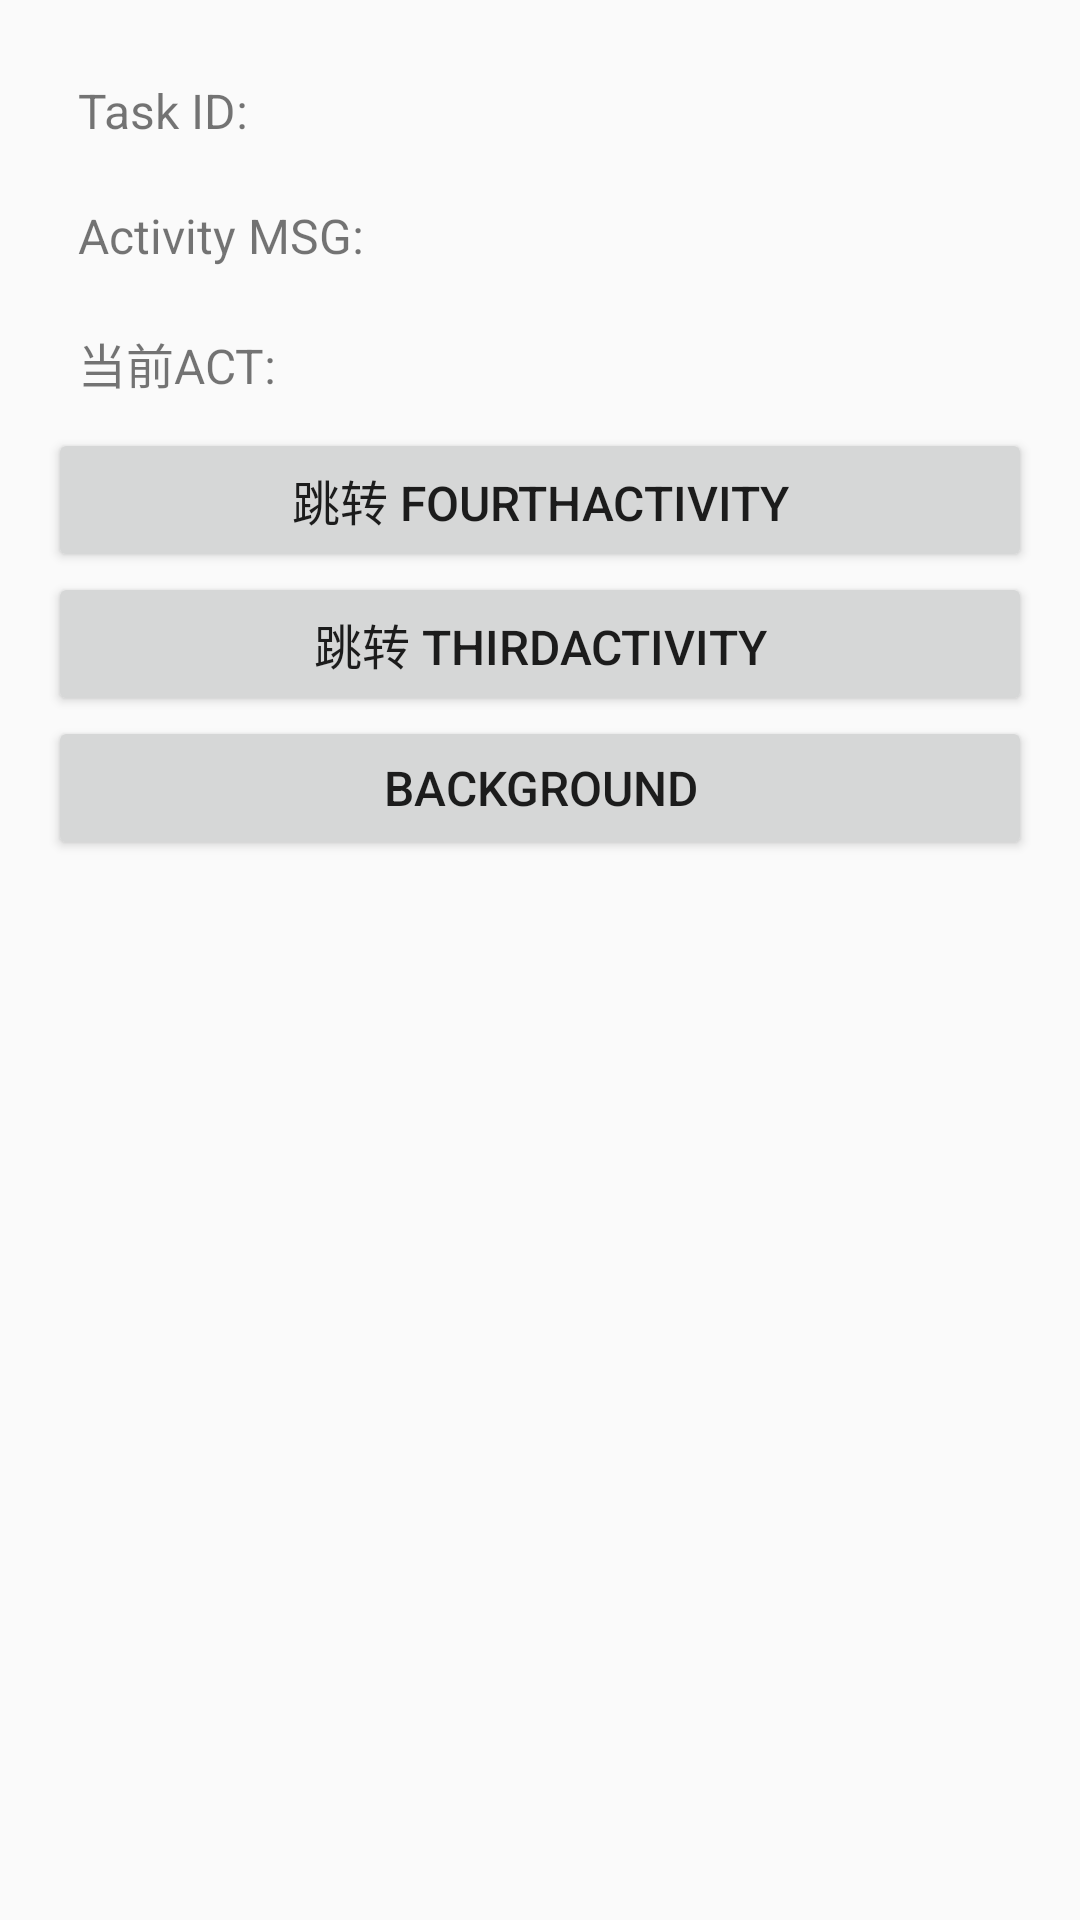

Android layout source for this screen:
<!-- AndroidManifest.xml: application theme MyTheme -->
<!-- res/layout/activity_fourth.xml -->
<?xml version="1.0" encoding="utf-8"?>
<RelativeLayout xmlns:android="http://schemas.android.com/apk/res/android"
    xmlns:tools="http://schemas.android.com/tools"
    android:layout_width="match_parent"
    android:layout_height="match_parent"
    android:paddingBottom="@dimen/activity_vertical_margin"
    android:paddingLeft="@dimen/activity_horizontal_margin"
    android:paddingRight="@dimen/activity_horizontal_margin"
    android:paddingTop="@dimen/activity_vertical_margin"
    tools:context="animation.meizu.cuicui.taskanimationdemo.FourthActivity">

    <LinearLayout
        android:layout_width="match_parent"
        android:layout_height="wrap_content"
        android:orientation="vertical">

        <TextView
            android:layout_width="match_parent"
            android:layout_height="wrap_content"
            android:id="@+id/fourth_taskid"
            android:textSize="@dimen/textsize"
            android:text="Task ID:"
            android:padding="10dp"/>

        <TextView
            android:layout_width="match_parent"
            android:layout_height="wrap_content"
            android:id="@+id/fourth_act_msg"
            android:textSize="@dimen/textsize"
            android:text="Activity MSG:"
            android:padding="10dp"/>

        <TextView
            android:layout_width="match_parent"
            android:layout_height="wrap_content"
            android:id="@+id/fourth_current"
            android:textSize="@dimen/textsize"
            android:text="当前ACT:"
            android:padding="10dp"/>

        <Button
            android:layout_width="match_parent"
            android:layout_height="wrap_content"
            android:id="@+id/fourth_next_but"
            android:textSize="@dimen/textsize"
            android:text="跳转 FourthActivity"
            android:padding="10dp"/>

        <Button
            android:layout_width="match_parent"
            android:layout_height="wrap_content"
            android:id="@+id/fourth_third_but"
            android:textSize="@dimen/textsize"
            android:text="跳转 ThirdActivity"
            android:padding="10dp"/>

        <Button
            android:layout_width="match_parent"
            android:layout_height="wrap_content"
            android:id="@+id/fourth_act_back"
            android:textSize="@dimen/textsize"
            android:text="BackGround"
            android:padding="10dp"/>

    </LinearLayout>


</RelativeLayout>
<!-- resources referenced by this layout -->
<resources>
  <dimen name="activity_horizontal_margin">16dp</dimen>
  <dimen name="activity_vertical_margin">16dp</dimen>
  <dimen name="textsize">16dp</dimen>
  <style name="MyTheme" parent="AppTheme">
          <item name="android:windowAnimationStyle">@style/TaskAnimation</item>
      </style>
  <style name="AppTheme" parent="Theme.AppCompat.Light.DarkActionBar">
          
          <item name="colorPrimary">@color/colorPrimary</item>
          <item name="colorPrimaryDark">@color/colorPrimaryDark</item>
          <item name="colorAccent">@color/colorAccent</item>
      </style>
  <style name="TaskAnimation" parent="@android:style/Animation">
          
  
          <item name="android:taskToFrontEnterAnimation">@anim/task_open_enter</item>
          <item name="android:taskToFrontExitAnimation">@anim/task_open_exit</item>
          <item name="android:taskToBackEnterAnimation">@anim/task_close_enter</item>
          <item name="android:taskToBackExitAnimation">@anim/task_close_exit</item>
      </style>
  <!-- not gathered from this repository: default colours our renderer supplied (Android Studio template values) -->
  <color name="colorPrimary">#FF6200EE</color>
  <color name="colorPrimaryDark">#FF3700B3</color>
  <color name="colorAccent">#FF03DAC5</color>
</resources>
